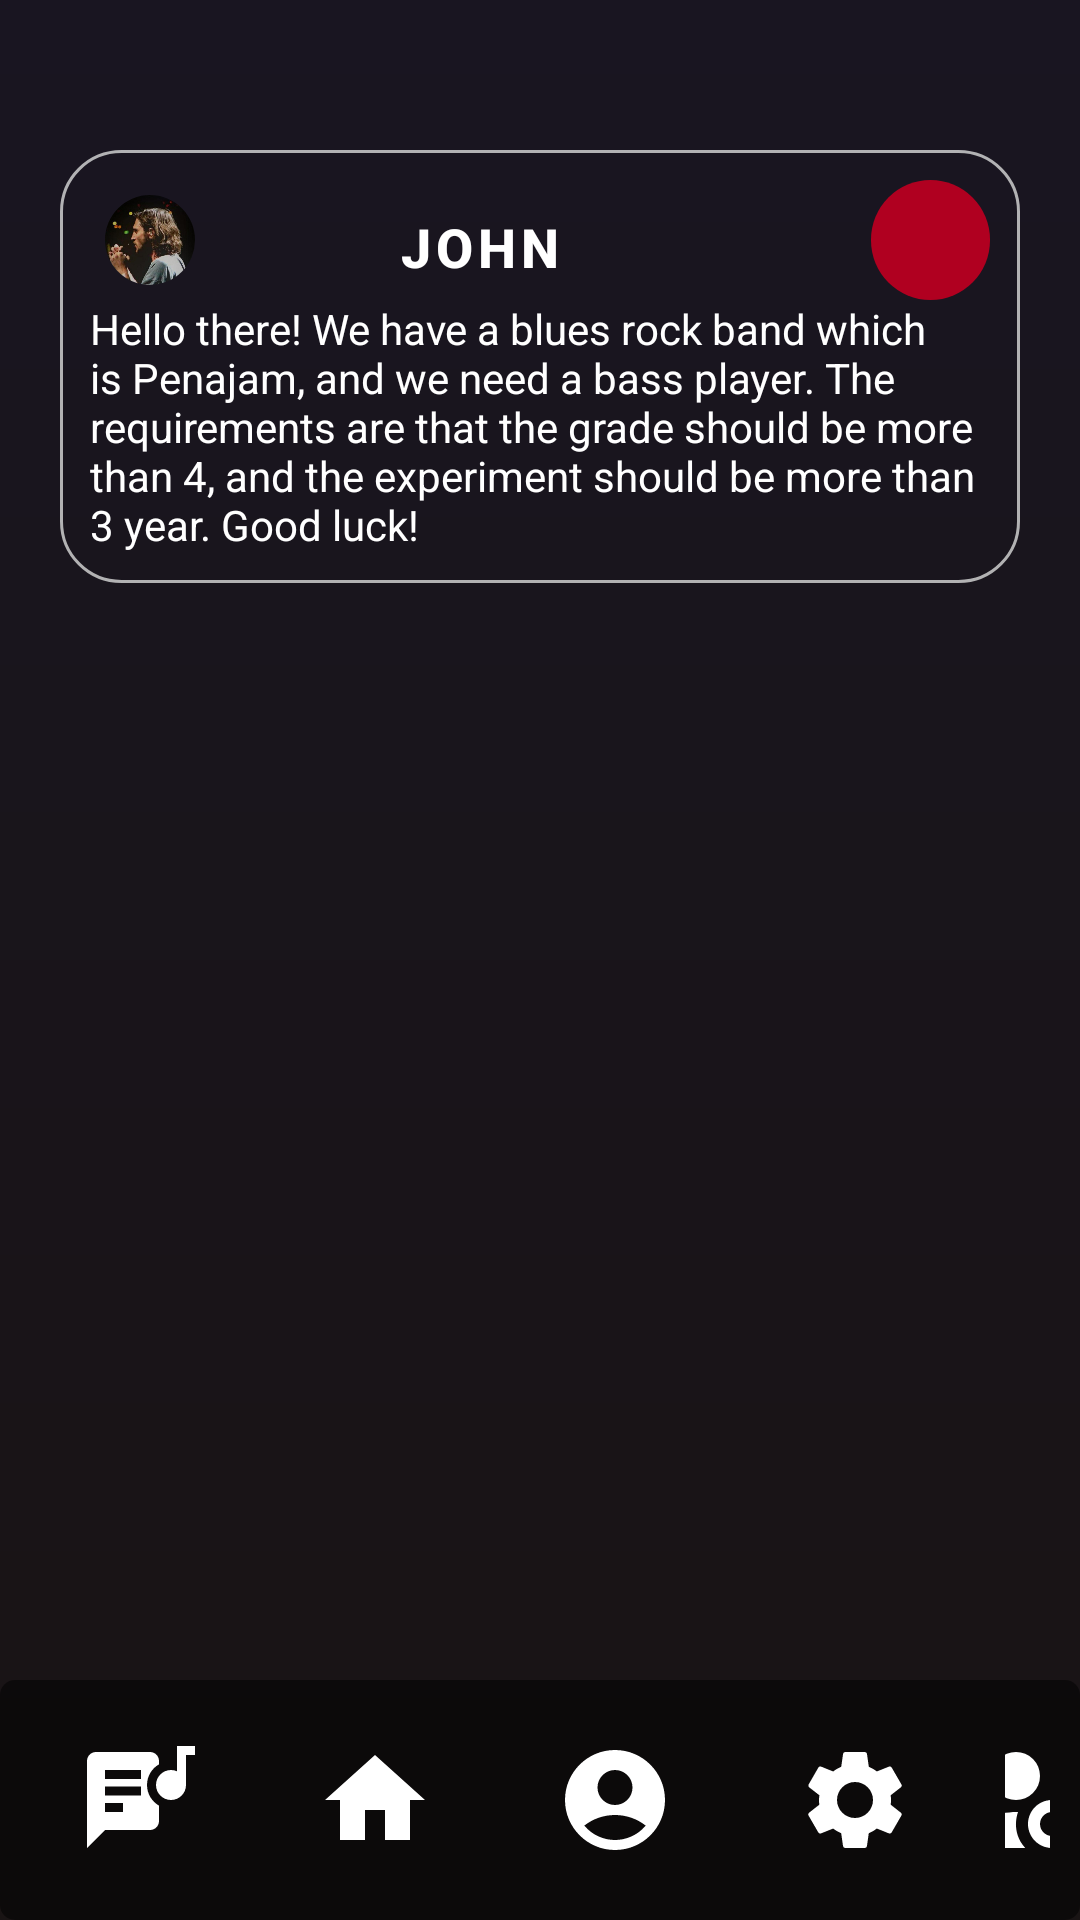

The Android layout XML behind this screen, and the referenced resources:
<!-- AndroidManifest.xml: activity theme Theme.PenaJamm.NoActionBar -->
<!-- res/layout/activity_scrolling.xml -->
<?xml version="1.0" encoding="utf-8"?>
<androidx.coordinatorlayout.widget.CoordinatorLayout xmlns:android="http://schemas.android.com/apk/res/android"
    xmlns:app="http://schemas.android.com/apk/res-auto"
    xmlns:tools="http://schemas.android.com/tools"
    android:layout_width="match_parent"
    android:layout_height="match_parent"
    android:fitsSystemWindows="true"
    tools:context=".ScrollingActivity">


    <com.google.android.material.appbar.AppBarLayout
        android:id="@+id/app_bar"
        android:layout_width="match_parent"
        android:layout_height="@dimen/app_bar_height"
        android:fitsSystemWindows="true"
        android:theme="@style/Theme.PenaJamm.AppBarOverlay">

        <com.google.android.material.appbar.CollapsingToolbarLayout
            android:id="@+id/toolbar_layout"
            style="@style/Widget.MaterialComponents.Toolbar.Primary"
            android:layout_width="match_parent"
            android:layout_height="match_parent"
            android:fitsSystemWindows="true"
            app:contentScrim="?attr/colorPrimary"
            app:layout_scrollFlags="scroll|exitUntilCollapsed"
            app:toolbarId="@+id/toolbar">

            <androidx.appcompat.widget.Toolbar
                android:id="@+id/toolbar"
                android:layout_width="match_parent"
                android:layout_height="?attr/actionBarSize"
                app:layout_collapseMode="pin"
                app:popupTheme="@style/Theme.PenaJamm.AppBarOverlay" />

        </com.google.android.material.appbar.CollapsingToolbarLayout>


    </com.google.android.material.appbar.AppBarLayout>


    <include
        android:id="@+id/include"
        layout="@layout/content_scrolling" />

    <com.google.android.material.floatingactionbutton.FloatingActionButton
        android:id="@+id/fab2"
        android:layout_width="wrap_content"
        android:layout_height="wrap_content"
        android:layout_marginEnd="80dp"
        android:backgroundTint="#FFFFFF"
        app:layout_anchor="@id/app_bar"
        app:layout_anchorGravity="bottom|end"
        app:srcCompat="@drawable/baseline_search_24" />

    <com.google.android.material.floatingactionbutton.FloatingActionButton
        android:id="@+id/fab"
        android:layout_width="wrap_content"
        android:layout_height="wrap_content"
        android:layout_marginEnd="@dimen/fab_margin"
        android:backgroundTint="#FFFFFF"
        app:layout_anchor="@id/app_bar"
        app:layout_anchorGravity="bottom|end"
        app:srcCompat="@drawable/ic_baseline_send_24" />

    <RelativeLayout
        android:layout_width="match_parent"
        android:layout_height="match_parent">

        <RelativeLayout
            android:id="@+id/Menu_icons"
            android:layout_width="match_parent"
            android:layout_height="80dp"

            android:layout_marginTop="65dp"
            android:layout_marginBottom="0dp"
            android:background="@drawable/round_back_third_100"

            android:layout_alignParentBottom="true">

            <ImageButton
                android:id="@+id/btn_Assig"
                android:layout_width="60dp"
                android:layout_height="80dp"

                android:layout_marginStart="15dp"
                android:layout_marginTop="10dp"
                android:layout_marginEnd="10dp"
                android:layout_marginBottom="10dp"
                android:background="@color/transparan"
                android:src="@drawable/baseline_lyrics_20" />


            <ImageButton
                android:id="@+id/btn_MainScreen"
                android:layout_width="60dp"
                android:layout_height="80dp"
                android:layout_margin="10dp"
                android:background="@color/transparan"
                android:layout_toRightOf="@id/btn_Assig"
                android:src="@drawable/baseline_home_24" />

            <ImageButton
                android:id="@+id/btn_Settings"
                android:layout_width="60dp"
                android:layout_height="80dp"
                android:layout_marginStart="10dp"
                android:layout_marginTop="10dp"
                android:layout_marginEnd="10dp"
                android:layout_marginBottom="10dp"

                android:layout_toRightOf="@id/btn_Profile"
                android:background="@color/transparan"
                android:src="@drawable/baseline_settings_24" />

            <ImageButton
                android:id="@+id/btn_Profile"
                android:layout_width="60dp"
                android:layout_height="80dp"
                android:layout_margin="10dp"

                android:layout_toRightOf="@id/btn_MainScreen"
                android:background="@color/transparan"
                android:src="@drawable/baseline_account_circle_24" />

            <ImageButton
                android:id="@+id/btnList"
                android:layout_width="60dp"
                android:layout_height="80dp"
                android:layout_margin="10dp"
                android:layout_toEndOf="@id/btn_Settings"
                android:background="@color/transparan"
                android:src="@drawable/ic_baseline_person_search_24" />

        </RelativeLayout>
    </RelativeLayout>


</androidx.coordinatorlayout.widget.CoordinatorLayout>
<!-- res/layout/content_scrolling.xml (included above) -->
<?xml version="1.0" encoding="utf-8"?>
<androidx.core.widget.NestedScrollView
    xmlns:android="http://schemas.android.com/apk/res/android"
    xmlns:app="http://schemas.android.com/apk/res-auto"
    xmlns:tools="http://schemas.android.com/tools"
    android:layout_width="match_parent"
    android:layout_height="match_parent"
    app:layout_behavior="@string/appbar_scrolling_view_behavior"
    android:background="@drawable/gradient1"
    tools:context=".ScrollingActivity"
    tools:showIn="@layout/activity_scrolling">



    <RelativeLayout
        android:id="@+id/post"
        android:layout_width="match_parent"
        android:layout_height="match_parent"

        android:layout_marginStart="20dp"
        android:layout_marginTop="50dp"
        android:layout_marginEnd="20dp"
        android:background="@drawable/rounded_corners">

        <Button
            android:id="@+id/btnname"
            android:layout_width="wrap_content"
            android:layout_height="40dp"
            android:layout_marginStart="0dp"
            android:layout_marginTop="0dp"
            android:layout_marginEnd="80dp"
            android:layout_toRightOf="@+id/profile_icon"
            android:background="@color/transparan"
            android:backgroundTint="@color/transparan"
            android:text="John Fruiscante"
            android:textColor="#FFFFFF"
            android:textSize="18dp"
            android:textStyle="bold" />

        <com.google.android.material.imageview.ShapeableImageView
            android:id="@+id/profile_icon"
            android:layout_width="40dp"
            android:layout_height="40dp"

            android:layout_gravity="center"
            android:layout_marginTop="0dp"
            android:padding="5dp"
            android:src="@drawable/defaulthuman"
            app:shapeAppearanceOverlay="@style/Circular"
            app:strokeColor="@color/transparan"

            app:strokeWidth="4dp" />

        <TextView
            android:id="@+id/description"
            android:layout_width="match_parent"
            android:layout_height="match_parent"

            android:layout_below="@id/profile_icon"
            android:text="Hello there! We have a blues rock band which is Penajam, and we need a bass player. The requirements are that the grade should be more than 4, and the experiment should be more than 3 year. Good luck!"
            android:textColor="@color/white" />

        <ImageButton
            android:id="@+id/detail"
            android:layout_width="40dp"
            android:layout_height="40dp"
            android:layout_toRightOf="@id/btnname"
            android:layout_marginTop="0dp"
            android:layout_marginStart="-40dp"
            android:background="@drawable/round_back_secondary_100"
            />
    </RelativeLayout>







</androidx.core.widget.NestedScrollView>
<!-- resources referenced by this layout -->
<resources>
  <color name="transparan">#00000000</color>
  <color name="white">#FFFFFFFF</color>
  <!-- drawable baseline_account_circle_24 (drawable-v24) -->
  <vector xmlns:android="http://schemas.android.com/apk/res/android"
      android:width="40dp"
      android:height="40dp"
      android:viewportWidth="24"
      android:viewportHeight="24"
      android:tint="@color/white">
    <path
        android:fillColor="@android:color/white"
        android:pathData="M12,2C6.48,2 2,6.48 2,12s4.48,10 10,10s10,-4.48 10,-10S17.52,2 12,2zM12,6c1.93,0 3.5,1.57 3.5,3.5S13.93,13 12,13s-3.5,-1.57 -3.5,-3.5S10.07,6 12,6zM12,20c-2.03,0 -4.43,-0.82 -6.14,-2.88C7.55,15.8 9.68,15 12,15s4.45,0.8 6.14,2.12C16.43,19.18 14.03,20 12,20z"/>
  </vector>
  <!-- drawable baseline_home_24 (drawable-v24) -->
  <vector xmlns:android="http://schemas.android.com/apk/res/android"
      android:width="40dp"
      android:height="40dp"
      android:viewportWidth="24"
      android:viewportHeight="24"
      android:tint="@color/white">
    <path
        android:fillColor="@android:color/white"
        android:pathData="M10,20v-6h4v6h5v-8h3L12,3 2,12h3v8z"/>
  </vector>
  <!-- drawable baseline_lyrics_20 (drawable-v24) -->
  <vector xmlns:android="http://schemas.android.com/apk/res/android"
      android:width="40dp"
      android:height="40dp"
      android:viewportWidth="20"
      android:viewportHeight="20"
      android:tint="@color/white">
    <path
        android:fillColor="@android:color/white"
        android:pathData="M12,7.5c0,-1.48 0.81,-2.76 2,-3.45V3.5C14,2.67 13.33,2 12.5,2h-9C2.67,2 2,2.67 2,3.5V18l3,-3h7.5c0.83,0 1.5,-0.67 1.5,-1.5v-2.56C12.81,10.25 12,8.97 12,7.5zM8,12H5v-1.5h3V12zM11,9.25H5v-1.5h6V9.25zM11,6.5H5V5h6V6.5z"/>
    <path
        android:fillColor="@android:color/white"
        android:pathData="M17,5.21C16.69,5.08 16.36,5 16,5c-1.38,0 -2.5,1.12 -2.5,2.5c0,1.38 1.12,2.5 2.5,2.5s2.5,-1.12 2.5,-2.5v-5H20V1h-3V5.21z"/>
  </vector>
  <!-- drawable gradient1 (drawable) -->
  <?xml version="1.0" encoding="utf-8"?>
  <shape xmlns:android="http://schemas.android.com/apk/res/android"
      android:shape="rectangle">
      <gradient
          android:startColor="#191414"
          android:endColor="#191521"
          android:angle="90" />
  </shape>
  <!-- drawable round_back_secondary_100 (drawable) -->
  <?xml version="1.0" encoding="utf-8"?>
  <shape xmlns:android="http://schemas.android.com/apk/res/android"
      android:shape="rectangle">
  
      <solid android:color="@color/design_default_color_error"/>
      <corners android:radius="100dp"/>
  
  
  </shape>
  <!-- drawable round_back_third_100 (drawable) -->
  <?xml version="1.0" encoding="utf-8"?>
  <shape xmlns:android="http://schemas.android.com/apk/res/android"
      android:shape="rectangle">
  
      <corners android:radius="5dp"/>
  
      <solid android:color="#80000000"/>
  
  
  
  </shape>
  <!-- drawable rounded_corners (drawable) -->
  <?xml version="1.0" encoding="utf-8"?>
  <shape xmlns:android="http://schemas.android.com/apk/res/android">
  
      <corners android:radius="20dp"/>
      <stroke android:width="1dp"
          android:color="#D3D3D3D3"/>
  
      <padding android:left="10dp"
          android:top="10dp"
          android:right="10dp"
          android:bottom="10dp"
          />
  </shape>
  <style name="Circular">
          <item name="cornerSize">50%</item>
      </style>
  <style name="Theme.PenaJamm.AppBarOverlay" parent="ThemeOverlay.AppCompat.Dark.ActionBar" />
  <style name="Theme.PenaJamm.NoActionBar">
          <item name="windowActionBar">false</item>
          <item name="windowNoTitle">true</item>
      </style>
</resources>
